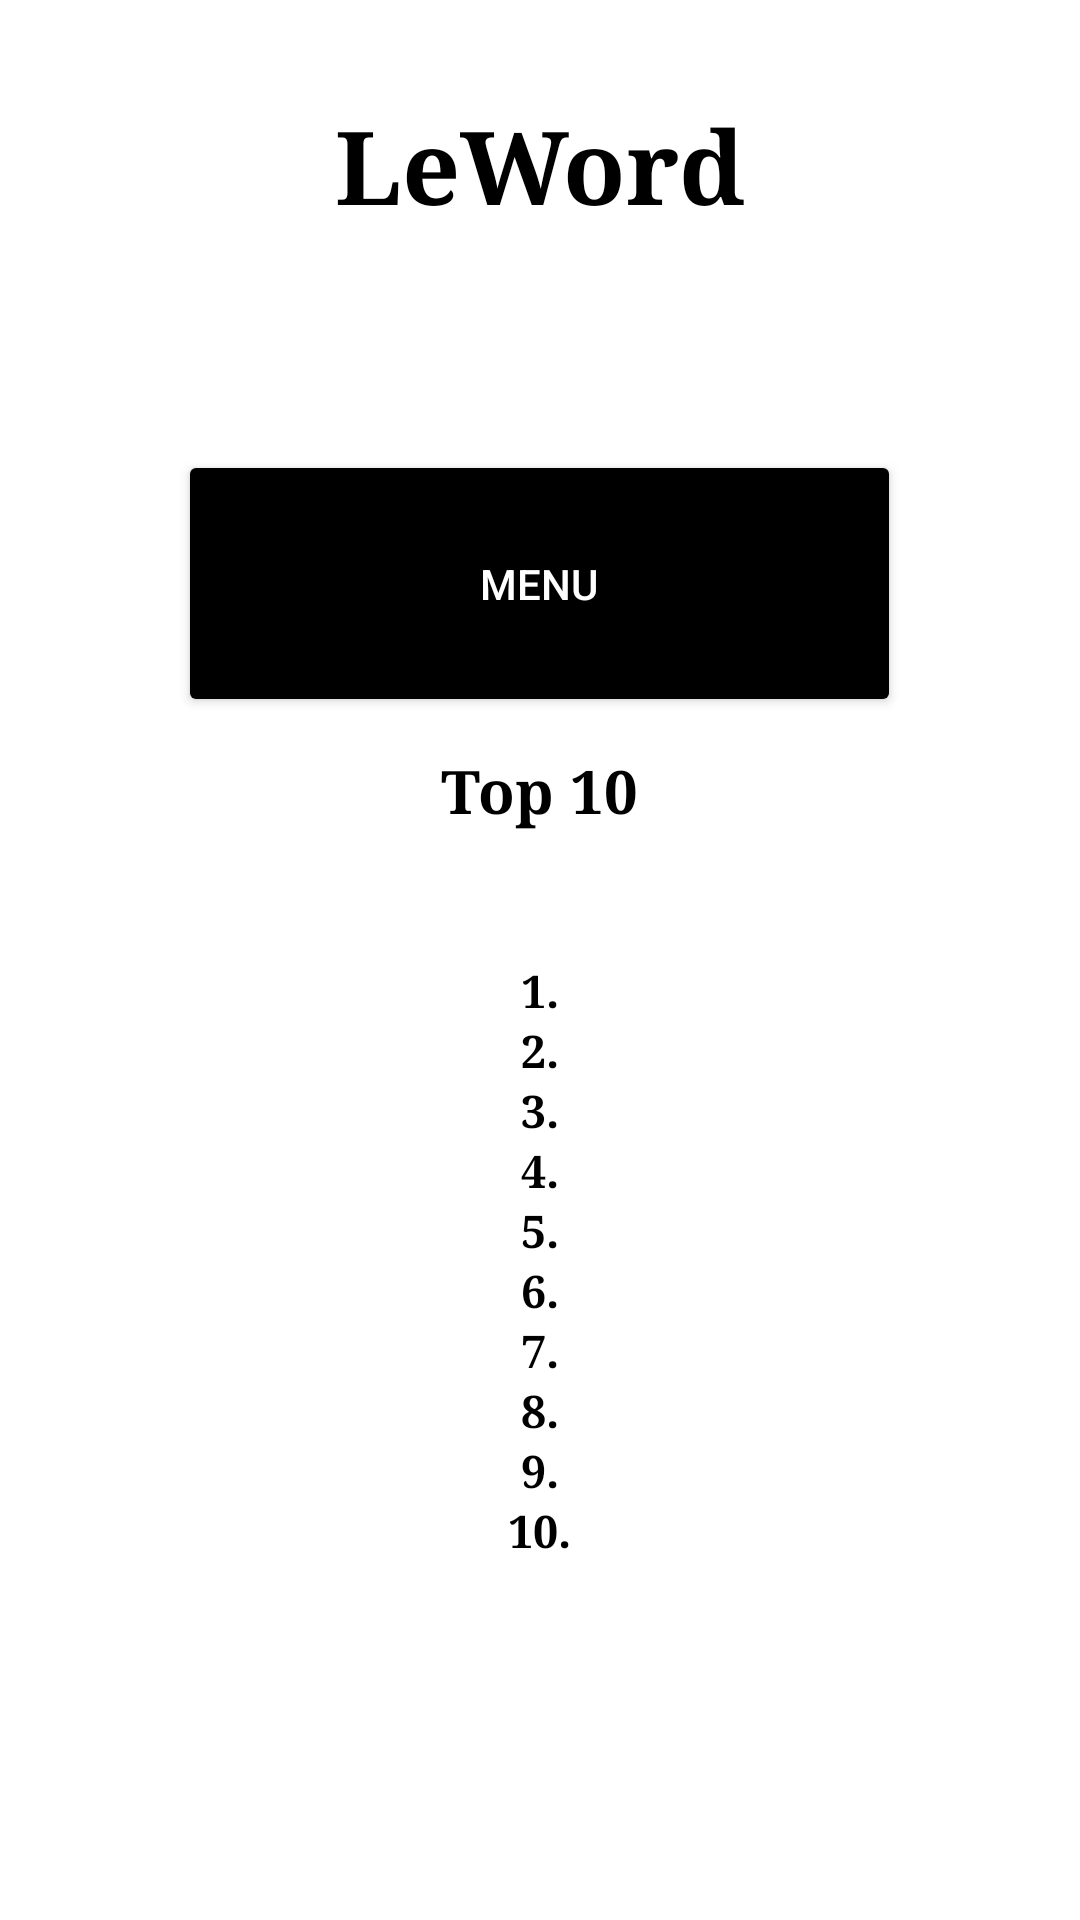

Layout XML and referenced resources for this Android screen:
<!-- AndroidManifest.xml: application theme Theme.Schedule_io -->
<!-- res/layout/leaderboard.xml -->
<?xml version="1.0" encoding="utf-8"?>
<RelativeLayout xmlns:android="http://schemas.android.com/apk/res/android"
    xmlns:app="http://schemas.android.com/apk/res-auto"
    xmlns:tools="http://schemas.android.com/tools"
    android:layout_width="fill_parent"
    android:layout_height="fill_parent"
    android:paddingLeft="16dp"
    android:paddingRight="16dp"
    android:background="@color/white"
    tools:ignore="ExtraText">

    <Button
        android:id="@+id/buttonMenu"
        android:layout_width="241dp"
        android:layout_height="89dp"
        android:layout_centerHorizontal="true"
        android:layout_marginStart="10dp"
        android:layout_marginTop="150dp"
        android:layout_marginEnd="10dp"
        android:backgroundTint="@color/black"
        android:onClick="Menu"
        android:text="Menu"
        android:textColor="#FFFFFF" />


    <TextView
        android:id="@+id/textView26"
        android:layout_width="wrap_content"
        android:layout_height="wrap_content"
        android:layout_centerHorizontal="true"
        android:layout_marginStart="10dp"
        android:layout_marginTop="32dp"
        android:layout_marginEnd="10dp"
        android:fontFamily="serif"
        android:text="LeWord"
        android:textAppearance="@style/TextAppearance.AppCompat.Display1"
        android:textColor="#000000"
        android:textStyle="bold" />

    <TextView
        android:id="@+id/textTop"
        android:layout_width="wrap_content"
        android:layout_height="wrap_content"
        android:layout_centerHorizontal="true"
        android:layout_marginStart="10dp"
        android:layout_marginTop="250dp"
        android:layout_marginEnd="10dp"
        android:fontFamily="serif"
        android:text="Top 10"
        android:textAppearance="@style/TextAppearance.AppCompat.Display1"
        android:textColor="#000000"
        android:textSize="20dp"
        android:textStyle="bold" />

    <TextView
        android:id="@+id/textTop1"
        android:layout_width="wrap_content"
        android:layout_height="wrap_content"
        android:layout_centerHorizontal="true"
        android:layout_marginStart="10dp"
        android:layout_marginTop="320dp"
        android:layout_marginEnd="10dp"
        android:fontFamily="serif"
        android:text="1."
        android:textAppearance="@style/TextAppearance.AppCompat.Display1"
        android:textColor="#000000"
        android:textSize="15dp"
        android:textStyle="bold" />

    <TextView
        android:id="@+id/textTop2"
        android:layout_width="wrap_content"
        android:layout_height="wrap_content"
        android:layout_centerHorizontal="true"
        android:layout_marginStart="10dp"
        android:layout_marginTop="340dp"
        android:layout_marginEnd="10dp"
        android:fontFamily="serif"
        android:text="2."
        android:textAppearance="@style/TextAppearance.AppCompat.Display1"
        android:textColor="#000000"
        android:textSize="15dp"
        android:textStyle="bold" />

    <TextView
        android:id="@+id/textTop3"
        android:layout_width="wrap_content"
        android:layout_height="wrap_content"
        android:layout_centerHorizontal="true"
        android:layout_marginStart="10dp"
        android:layout_marginTop="360dp"
        android:layout_marginEnd="10dp"
        android:fontFamily="serif"
        android:text="3."
        android:textAppearance="@style/TextAppearance.AppCompat.Display1"
        android:textColor="#000000"
        android:textSize="15dp"
        android:textStyle="bold" />

    <TextView
        android:id="@+id/textTop4"
        android:layout_width="wrap_content"
        android:layout_height="wrap_content"
        android:layout_centerHorizontal="true"
        android:layout_marginStart="10dp"
        android:layout_marginTop="380dp"
        android:layout_marginEnd="10dp"
        android:fontFamily="serif"
        android:text="4."
        android:textAppearance="@style/TextAppearance.AppCompat.Display1"
        android:textColor="#000000"
        android:textSize="15dp"
        android:textStyle="bold" />

    <TextView
        android:id="@+id/textTop5"
        android:layout_width="wrap_content"
        android:layout_height="wrap_content"
        android:layout_centerHorizontal="true"
        android:layout_marginStart="10dp"
        android:layout_marginTop="400dp"
        android:layout_marginEnd="10dp"
        android:fontFamily="serif"
        android:text="5."
        android:textAppearance="@style/TextAppearance.AppCompat.Display1"
        android:textColor="#000000"
        android:textSize="15dp"
        android:textStyle="bold" />

    <TextView
        android:id="@+id/textTop6"
        android:layout_width="wrap_content"
        android:layout_height="wrap_content"
        android:layout_centerHorizontal="true"
        android:layout_marginStart="10dp"
        android:layout_marginTop="420dp"
        android:layout_marginEnd="10dp"
        android:fontFamily="serif"
        android:text="6."
        android:textAppearance="@style/TextAppearance.AppCompat.Display1"
        android:textColor="#000000"
        android:textSize="15dp"
        android:textStyle="bold" />

    <TextView
        android:id="@+id/textTop7"
        android:layout_width="wrap_content"
        android:layout_height="wrap_content"
        android:layout_centerHorizontal="true"
        android:layout_marginStart="10dp"
        android:layout_marginTop="440dp"
        android:layout_marginEnd="10dp"
        android:fontFamily="serif"
        android:text="7."
        android:textAppearance="@style/TextAppearance.AppCompat.Display1"
        android:textColor="#000000"
        android:textSize="15dp"
        android:textStyle="bold" />

    <TextView
        android:id="@+id/textTo8"
        android:layout_width="wrap_content"
        android:layout_height="wrap_content"
        android:layout_centerHorizontal="true"
        android:layout_marginStart="10dp"
        android:layout_marginTop="460dp"
        android:layout_marginEnd="10dp"
        android:fontFamily="serif"
        android:text="8."
        android:textAppearance="@style/TextAppearance.AppCompat.Display1"
        android:textColor="#000000"
        android:textSize="15dp"
        android:textStyle="bold" />

    <TextView
        android:id="@+id/textTop9"
        android:layout_width="wrap_content"
        android:layout_height="wrap_content"
        android:layout_centerHorizontal="true"
        android:layout_marginStart="10dp"
        android:layout_marginTop="480dp"
        android:layout_marginEnd="10dp"
        android:fontFamily="serif"
        android:text="9."
        android:textAppearance="@style/TextAppearance.AppCompat.Display1"
        android:textColor="#000000"
        android:textSize="15dp"
        android:textStyle="bold" />

    <TextView
        android:id="@+id/textTop10"
        android:layout_width="wrap_content"
        android:layout_height="wrap_content"
        android:layout_centerHorizontal="true"
        android:layout_marginStart="10dp"
        android:layout_marginTop="500dp"
        android:layout_marginEnd="10dp"
        android:fontFamily="serif"
        android:text="10."
        android:textAppearance="@style/TextAppearance.AppCompat.Display1"
        android:textColor="#000000"
        android:textSize="15dp"
        android:textStyle="bold" />

</RelativeLayout>
<!-- resources referenced by this layout -->
<resources>
  <style name="Theme.Schedule_io" parent="Theme.MaterialComponents.DayNight.NoActionBar">
          
          <item name="colorPrimary">@color/purple_500</item>
          <item name="colorPrimaryVariant">@color/purple_700</item>
          <item name="colorOnPrimary">@color/white</item>
          
          <item name="colorSecondary">@color/teal_200</item>
          <item name="colorSecondaryVariant">@color/teal_700</item>
          <item name="colorOnSecondary">@color/black</item>
          
          <item name="android:statusBarColor" tools:targetApi="l">?attr/colorPrimaryVariant</item>
          
      </style>
  <!-- not gathered from this repository: default colours our renderer supplied (Android Studio template values) -->
  <color name="purple_500">#FF6200EE</color>
  <color name="purple_700">#FF3700B3</color>
  <color name="teal_200">#FF03DAC5</color>
  <color name="teal_700">#FF018786</color>
  <color name="black">#FF000000</color>
  <color name="white">#FFFFFFFF</color>
</resources>
